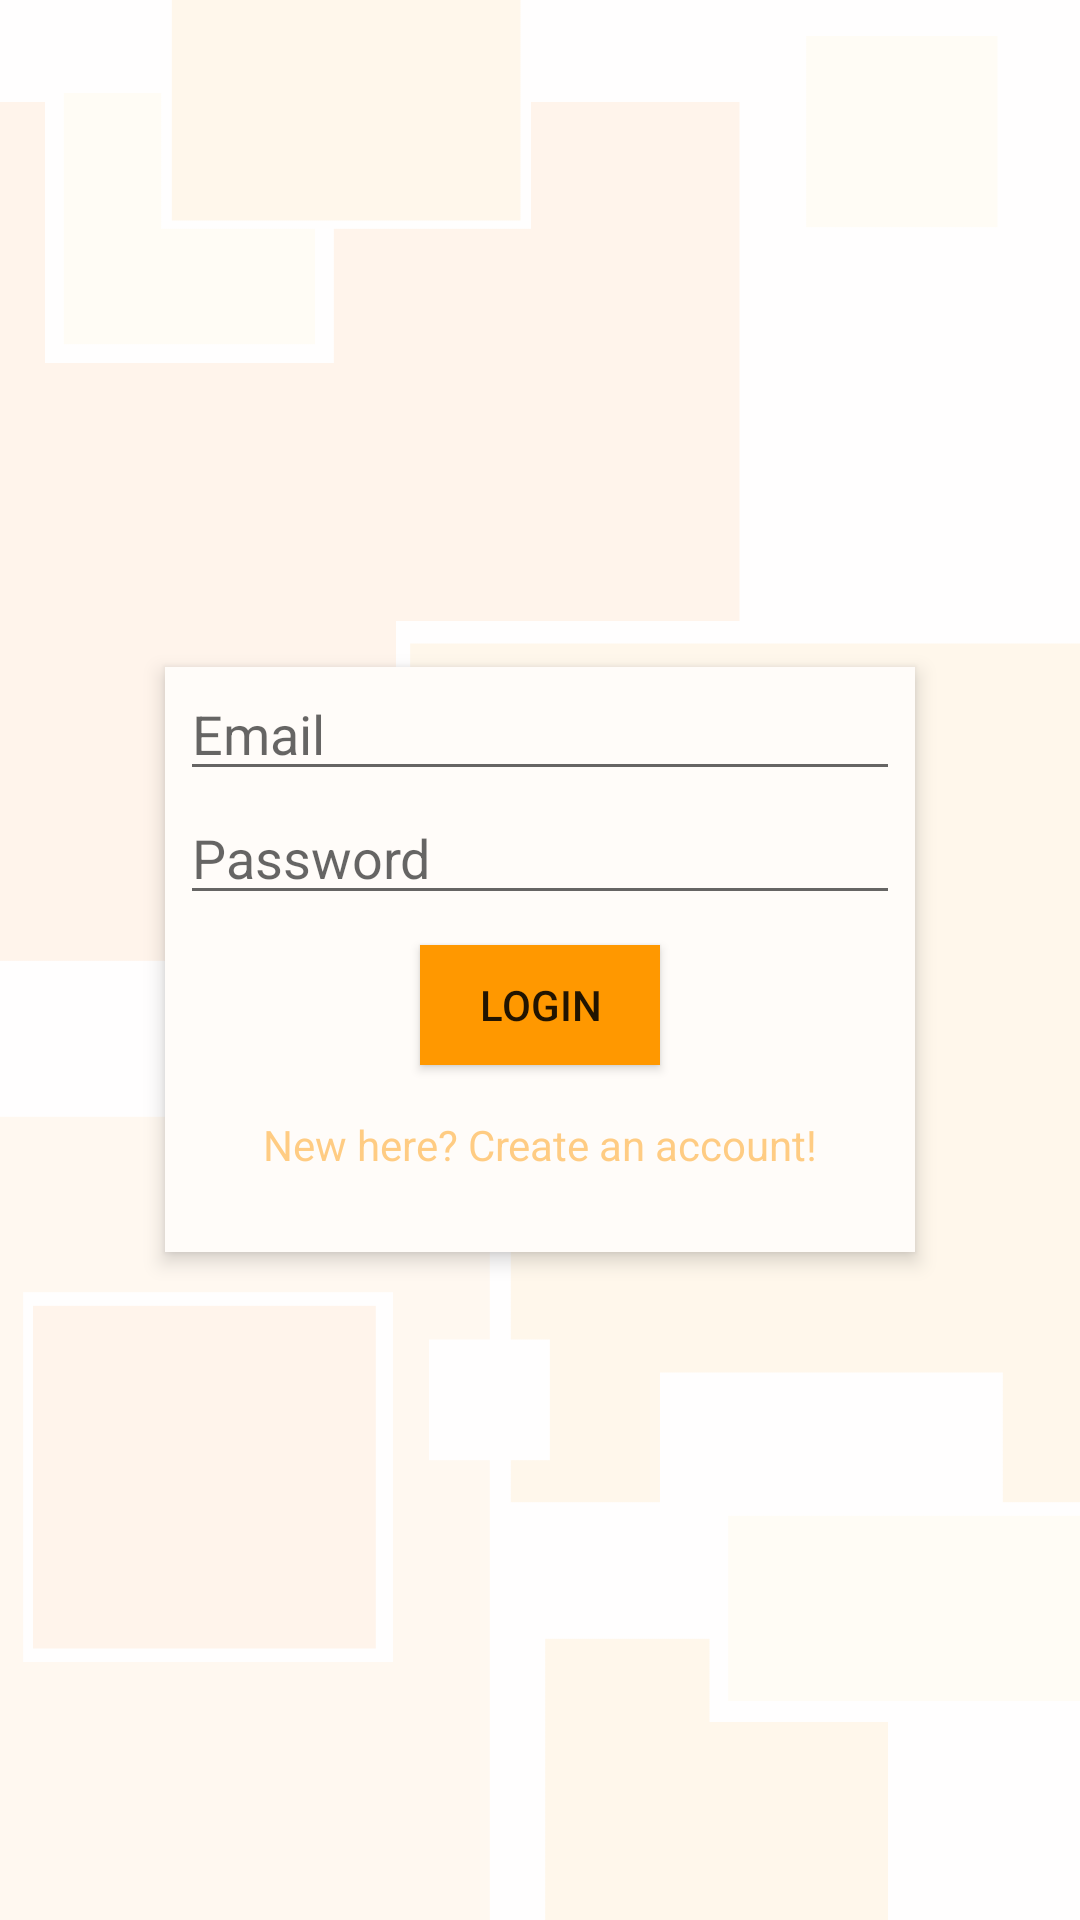

Produce the Android XML layout that renders to this screen, including the resource entries it uses.
<!-- AndroidManifest.xml: application theme AppTheme -->
<!-- res/layout/activity_login.xml -->
<?xml version="1.0" encoding="utf-8"?>
<RelativeLayout xmlns:android="http://schemas.android.com/apk/res/android"
    xmlns:tools="http://schemas.android.com/tools"
    android:layout_width="match_parent"
    android:layout_height="match_parent"
    android:elevation="0dp"
    android:background="@drawable/bloquery_wallpaper_faded"
    tools:context=".ui.activity.LoginActivity">

    <RelativeLayout
        android:id="@+id/login_window"
        android:layout_width="250dp"
        android:layout_height="195dp"
        android:layout_centerInParent="true"
        android:elevation="4dp"
        android:paddingLeft="5dp"
        android:paddingRight="5dp"
        android:background="@color/colorPrimaryBackground">

        <EditText
            android:id="@+id/login_email"
            android:layout_width="match_parent"
            android:layout_height="wrap_content"
            android:layout_alignParentTop="true"
            android:imeOptions="actionDone"
            android:inputType="textEmailAddress"
            android:maxLength="100"
            android:hint="@string/email_hint"/>

        <EditText
            android:id="@+id/login_password"
            android:layout_below="@+id/login_email"
            android:layout_width="match_parent"
            android:layout_height="wrap_content"
            android:imeOptions="actionDone"
            android:inputType="textPassword"
            android:maxLength="20"
            android:hint="@string/password_hint"/>

        <Button
            android:id="@+id/login_loginButton"
            android:layout_below="@+id/login_password"
            android:layout_width="80dp"
            android:layout_height="40dp"
            android:layout_marginTop="10dp"
            android:layout_centerHorizontal="true"
            android:background="@color/colorPrimary"
            android:text="@string/login_button_text"
            android:textColor="@color/black_87"/>

        <TextView
            android:id="@+id/login_createAccountText"
            android:layout_below="@+id/login_loginButton"
            android:layout_width="match_parent"
            android:layout_height="wrap_content"
            android:layout_marginTop="17dp"
            android:layout_centerHorizontal="true"
            android:gravity="center"
            android:textColor="@color/text_secondary_color"
            android:text="@string/create_account_prompt"/>

    </RelativeLayout>

    <RelativeLayout
        android:id="@+id/create_account_window"
        android:layout_width="250dp"
        android:layout_height="195dp"
        android:layout_centerInParent="true"
        android:elevation="4dp"
        android:paddingLeft="5dp"
        android:paddingRight="5dp"
        android:background="@color/colorPrimaryBackground"
        android:visibility="gone">

        <EditText
            android:id="@+id/create_email"
            android:layout_width="match_parent"
            android:layout_height="wrap_content"
            android:layout_alignParentTop="true"
            android:imeOptions="actionDone"
            android:inputType="textEmailAddress"
            android:maxLength="100"
            android:hint="@string/email_hint"/>

        <EditText
            android:id="@+id/create_username"
            android:layout_below="@+id/create_email"
            android:layout_width="match_parent"
            android:layout_height="wrap_content"
            android:imeOptions="actionDone"
            android:inputType="text"
            android:maxLength="20"
            android:hint="@string/username_hint"/>

        <EditText
            android:id="@+id/create_password"
            android:layout_below="@+id/create_username"
            android:layout_width="match_parent"
            android:layout_height="wrap_content"
            android:imeOptions="actionDone"
            android:inputType="textPassword"
            android:maxLength="20"
            android:hint="@string/password_hint"/>

        <Button
            android:id="@+id/create_createButton"
            android:layout_below="@+id/create_password"
            android:layout_width="80dp"
            android:layout_height="40dp"
            android:layout_marginTop="7dp"
            android:layout_centerHorizontal="true"
            android:background="@color/colorPrimary"
            android:text="@string/sign_up_button_text"
            android:textColor="@color/black_87"/>

    </RelativeLayout>

</RelativeLayout>
<!-- resources referenced by this layout -->
<resources>
  <color name="black_87">#DD000000</color>
  <color name="colorPrimary">@color/base_500</color>
  <color name="colorPrimaryBackground">@color/base_10</color>
  <color name="text_secondary_color">#79FF9800</color>
  <!-- drawable bloquery_wallpaper_faded: png bitmap (drawable-nodpi, 17134 bytes) -->
  <string name="create_account_prompt">New here? Create an account!</string>
  <string name="email_hint">Email</string>
  <string name="login_button_text">Login</string>
  <string name="password_hint">Password</string>
  <string name="sign_up_button_text">Sign Up</string>
  <string name="username_hint">Username</string>
  <style name="AppTheme" parent="Theme.AppCompat.Light.DarkActionBar">
          
          <item name="colorPrimary">@color/colorPrimary</item>
          <item name="colorPrimaryDark">@color/colorPrimaryDark</item>
          <item name="colorAccent">@color/colorAccent</item>
          <item name="windowActionBar">false</item>
          <item name="windowNoTitle">true</item>
      </style>
  <color name="base_500">#FF9800</color>
  <color name="base_10">#fffcf9</color>
  <color name="colorPrimaryDark">@color/base_800</color>
  <color name="colorAccent">@color/highlight_100</color>
  <color name="base_800">#EF6C00</color>
  <color name="highlight_100">#FFD180</color>
</resources>
